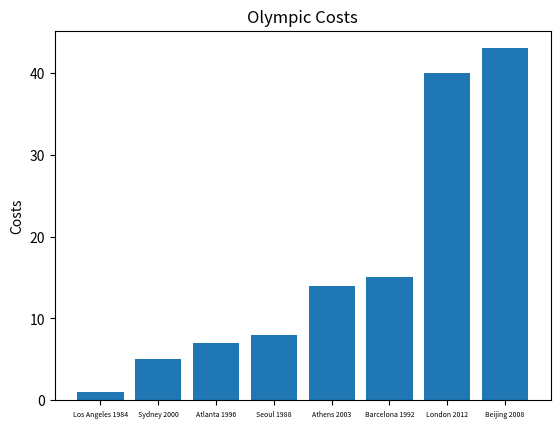

Write the Python code that produced this figure.
# sort and print
costs = [1, 8, 15, 7, 5, 14, 43, 40]
l = sorted(costs)
print (l)

# A bar plot displaying this sorted distribution of marks
import matplotlib.pyplot as plt
import numpy as np
ind = np.arange(8) # 8 olympics
plt.ylabel('Costs')
plt.title('Olympic Costs')
plt.xticks(ind, ('Los Angeles 1984', 'Sydney 2000', 'Atlanta 1996', 'Seoul 1988',  'Athens 2003',  'Barcelona 1992',
                 'London 2012', 'Beijing 2008'))
plt.tick_params(axis='x', labelsize=5) # avoiding overlap
plt.bar(x=ind, height=l) # sorted
plt.show()